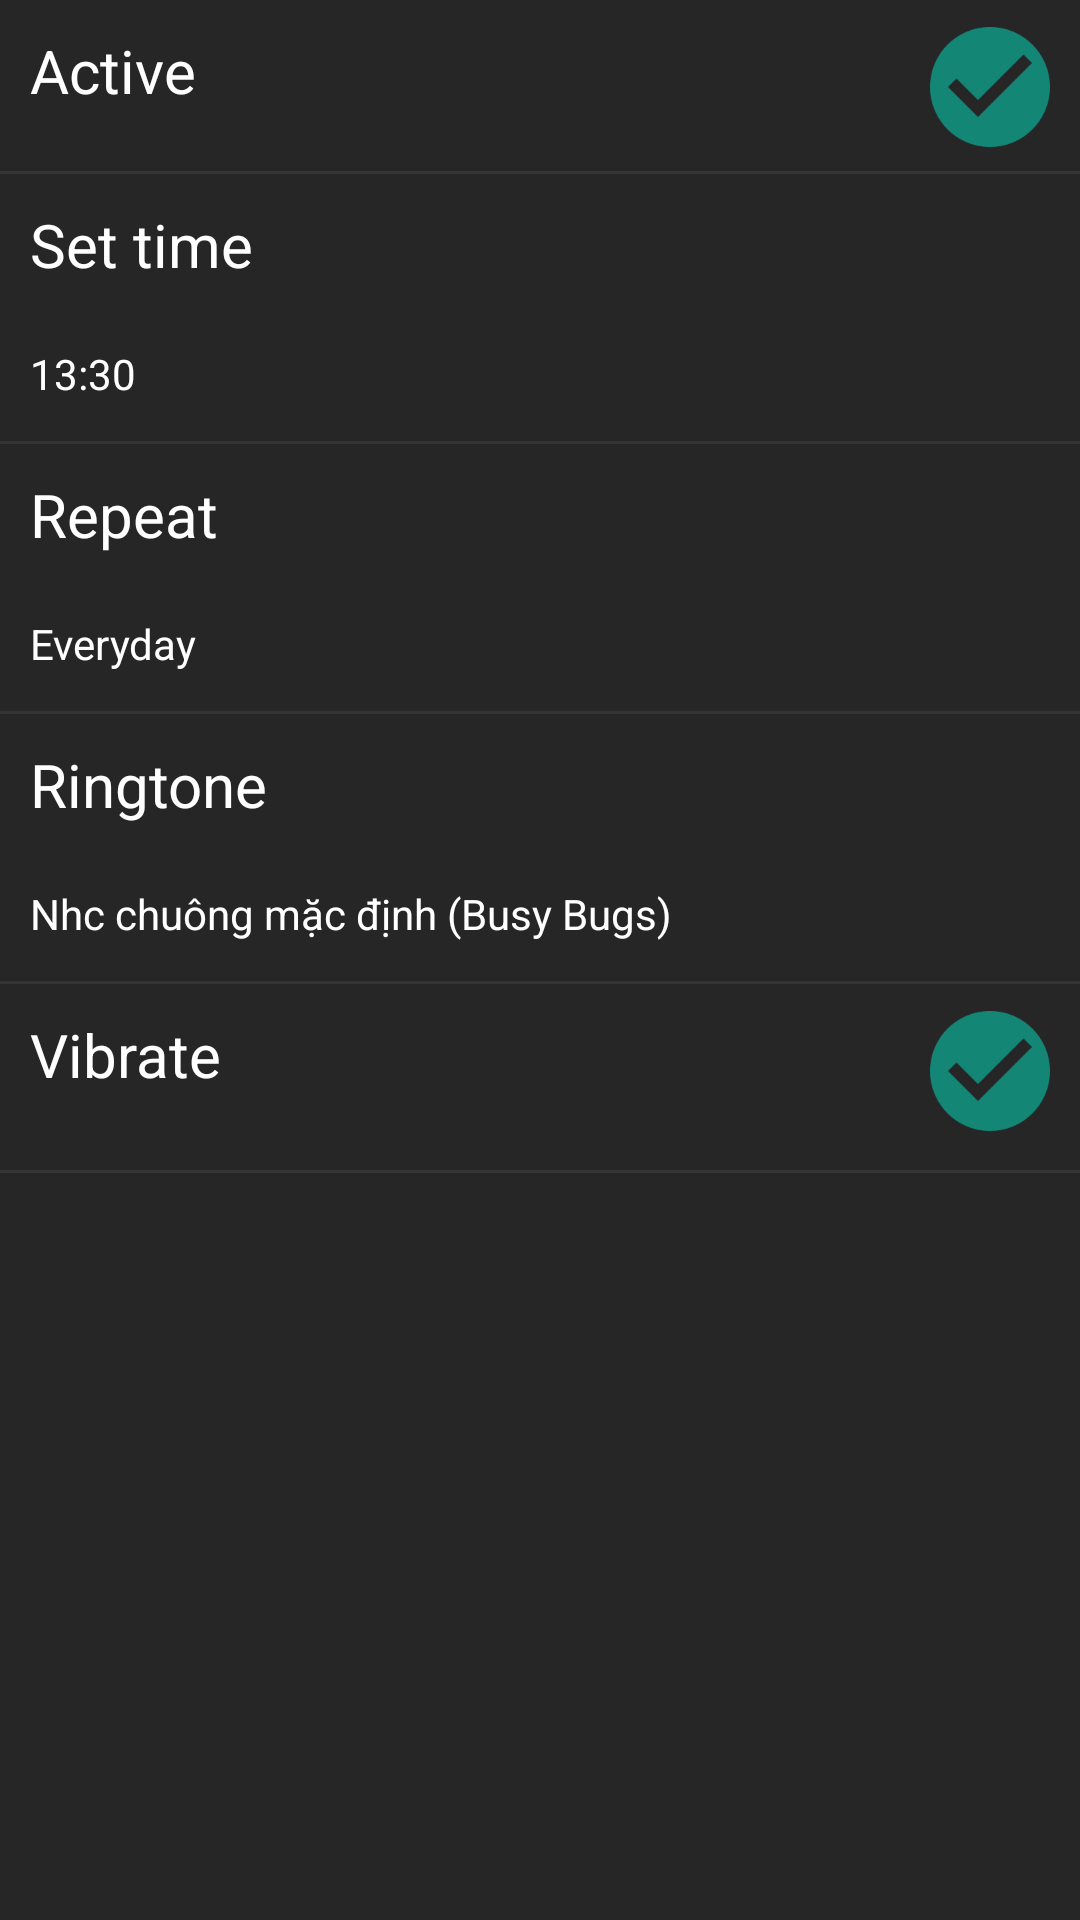

Reconstruct the res/layout file that produces this screen, plus the resources it refers to.
<!-- AndroidManifest.xml: application theme AppTheme -->
<!-- res/layout/activity_add_alarm.xml -->
<?xml version="1.0" encoding="utf-8"?>
<LinearLayout xmlns:android="http://schemas.android.com/apk/res/android"
    android:layout_width="match_parent"
    android:layout_height="match_parent"
    android:background="@color/add_alarm_background"
    android:orientation="vertical">

    <RelativeLayout
        android:layout_width="match_parent"
        android:layout_height="wrap_content">

        <TextView
            style="@style/TextViewAddNewAlarm"
            android:layout_width="wrap_content"
            android:layout_height="wrap_content"
            android:text="@string/add_new_alarm_tv_active" />

        <CheckBox
            android:id="@+id/tvCheck"
            style="@style/ImageButtonAddNewAlarm"
            android:layout_width="@dimen/item_alarm_imv_width_height"
            android:layout_height="@dimen/item_alarm_imv_width_height"
            android:button="@drawable/selected_check_active" />

        <View
            style="@style/ViewAddNewAlarm"
            android:layout_width="match_parent"
            android:layout_height="@dimen/add_new_alarm_view_height"
            android:layout_below="@id/tvCheck" />
    </RelativeLayout>

    <RelativeLayout
        android:id="@+id/layoutSetTime"
        android:layout_width="match_parent"
        android:layout_height="wrap_content">

        <TextView
            android:id="@+id/tvSet"
            style="@style/TextViewAddNewAlarm"
            android:layout_width="wrap_content"
            android:layout_height="wrap_content"
            android:text="@string/add_new_alarm_tv_set_time_label" />

        <TextView
            android:id="@+id/tvSetTime"
            style="@style/TextViewContentAddNewAlarm"
            android:layout_width="wrap_content"
            android:layout_height="wrap_content"
            android:layout_below="@+id/tvSet"
            android:text="@string/add_new_alarm_tv_time_content" />

        <View
            style="@style/ViewAddNewAlarm"
            android:layout_width="match_parent"
            android:layout_height="@dimen/add_new_alarm_view_height"
            android:layout_below="@id/tvSetTime" />
    </RelativeLayout>

    <RelativeLayout
        android:id="@+id/layoutRepeat"
        android:layout_width="match_parent"
        android:layout_height="wrap_content">

        <TextView
            android:id="@+id/tvRepeat"
            style="@style/TextViewAddNewAlarm"
            android:layout_width="wrap_content"
            android:layout_height="wrap_content"
            android:text="@string/add_new_alarm_tv_repeat_label" />

        <TextView
            android:id="@+id/tvRepeatDay"
            style="@style/TextViewContentAddNewAlarm"
            android:layout_width="wrap_content"
            android:layout_height="wrap_content"
            android:layout_below="@+id/tvRepeat"
            android:text="@string/add_new_alarm_tv_repeat" />

        <View
            style="@style/ViewAddNewAlarm"
            android:layout_width="match_parent"
            android:layout_height="@dimen/add_new_alarm_view_height"
            android:layout_below="@id/tvRepeatDay" />
    </RelativeLayout>

    <RelativeLayout
        android:id="@+id/layoutRingTone"
        android:layout_width="match_parent"
        android:layout_height="wrap_content">

        <TextView
            android:id="@+id/tvRing"
            style="@style/TextViewAddNewAlarm"
            android:layout_width="wrap_content"
            android:layout_height="wrap_content"
            android:text="@string/add_new_alarm_tv_ringtone" />

        <TextView
            android:id="@+id/tvRington"
            style="@style/TextViewContentAddNewAlarm"
            android:layout_width="wrap_content"
            android:layout_height="wrap_content"
            android:layout_below="@+id/tvRing"
            android:text="@string/add_new_alarm_tv_ringtone_content" />

        <View
            style="@style/ViewAddNewAlarm"
            android:layout_width="match_parent"
            android:layout_height="@dimen/add_new_alarm_view_height"
            android:layout_below="@id/tvRington" />
    </RelativeLayout>

    <RelativeLayout
        android:id="@+id/layoutVibrate"
        android:layout_width="match_parent"
        android:layout_height="wrap_content">

        <TextView
            android:id="@+id/tvVibrate"
            style="@style/TextViewAddNewAlarm"
            android:layout_width="wrap_content"
            android:layout_height="wrap_content"
            android:text="@string/add_new_alarm_tv_vibrate_label" />

        <View
            style="@style/ViewAddNewAlarm"
            android:layout_width="match_parent"
            android:layout_height="@dimen/add_new_alarm_view_height"
            android:layout_below="@id/tvVibrate"
            android:layout_marginTop="@dimen/add_new_alarm_view_last_margin_top"
            android:background="@color/add_alarm_view_background" />

        <CheckBox
            android:id="@+id/tvVibrateCheck"
            style="@style/ImageButtonAddNewAlarm"
            android:layout_width="@dimen/item_alarm_imv_width_height"
            android:layout_height="@dimen/item_alarm_imv_width_height"
            android:button="@drawable/selected_check_active" />
    </RelativeLayout>
</LinearLayout>
<!-- resources referenced by this layout -->
<resources>
  <color name="add_alarm_background">#262626</color>
  <color name="add_alarm_view_background">#343434</color>
  <dimen name="add_new_alarm_view_height">1dp</dimen>
  <dimen name="add_new_alarm_view_last_margin_top">15dp</dimen>
  <dimen name="item_alarm_imv_width_height">50dp</dimen>
  <!-- drawable selected_check_active (drawable) -->
  <?xml version="1.0" encoding="utf-8"?>
  <selector xmlns:android="http://schemas.android.com/apk/res/android">
      <item android:drawable="@drawable/ic_checked2" android:state_selected="true" />
      <item android:drawable="@drawable/ic_checked2" android:state_pressed="true" />
      <item android:drawable="@drawable/ic_checked2" android:state_checked="true" />
      <item android:drawable="@drawable/ic_check" android:state_checked="false" />
      <item android:drawable="@drawable/ic_check" />
  </selector>
  <string name="add_new_alarm_tv_active">Active</string>
  <string name="add_new_alarm_tv_repeat">Everyday</string>
  <string name="add_new_alarm_tv_repeat_label">Repeat</string>
  <string name="add_new_alarm_tv_ringtone">Ringtone</string>
  <string name="add_new_alarm_tv_ringtone_content">Nhc chuông mặc định (Busy Bugs)</string>
  <string name="add_new_alarm_tv_set_time_label">Set time</string>
  <string name="add_new_alarm_tv_time_content">13:30</string>
  <string name="add_new_alarm_tv_vibrate_label">Vibrate</string>
  <style name="ImageButtonAddNewAlarm">
          <item name="android:layout_alignParentRight">true</item>
          <item name="android:layout_alignParentEnd">true</item>
          <item name="android:layout_marginEnd">@dimen/add_new_alarm_tv_content_margin_right_top
          </item>
          <item name="android:layout_marginRight">@dimen/add_new_alarm_tv_content_margin_right_top
          </item>
          <item name="android:layout_marginTop">@dimen/add_new_alarm_tv_content_margin_right_top
          </item>
      </style>
  <style name="TextViewAddNewAlarm">
          <item name="android:textColor">@android:color/white</item>
          <item name="android:textSize">@dimen/add_new_alarm_tv_size</item>
          <item name="android:padding">@dimen/add_new_alarm_tv_active_padding</item>
      </style>
  <style name="TextViewContentAddNewAlarm">
          <item name="android:textColor">@android:color/white</item>
          <item name="android:padding">@dimen/add_new_alarm_tv_content_padding</item>
      </style>
  <style name="ViewAddNewAlarm">
          <item name="android:layout_marginTop">@dimen/add_new_alarm_view_margin_top</item>
          <item name="android:background">@color/add_alarm_view_background</item>
      </style>
  <style name="AppTheme" parent="Theme.AppCompat.Light.DarkActionBar">
          
          <item name="colorPrimary">@color/colorPrimary</item>
          <item name="colorPrimaryDark">@color/colorPrimaryDark</item>
          <item name="colorAccent">@color/colorAccent</item>
      </style>
  <!-- drawable ic_checked2: png bitmap (drawable-xxxhdpi, 3315 bytes) -->
  <!-- drawable ic_check: png bitmap (drawable-xxxhdpi, 2495 bytes) -->
  <dimen name="add_new_alarm_tv_content_margin_right_top">4dp</dimen>
  <dimen name="add_new_alarm_tv_size">20sp</dimen>
  <dimen name="add_new_alarm_tv_active_padding">10dp</dimen>
  <dimen name="add_new_alarm_tv_content_padding">10dp</dimen>
  <dimen name="add_new_alarm_view_margin_top">3dp</dimen>
  <color name="colorPrimary">#303742</color>
  <color name="colorPrimaryDark">#374A53</color>
  <color name="colorAccent">#FF4081</color>
</resources>
